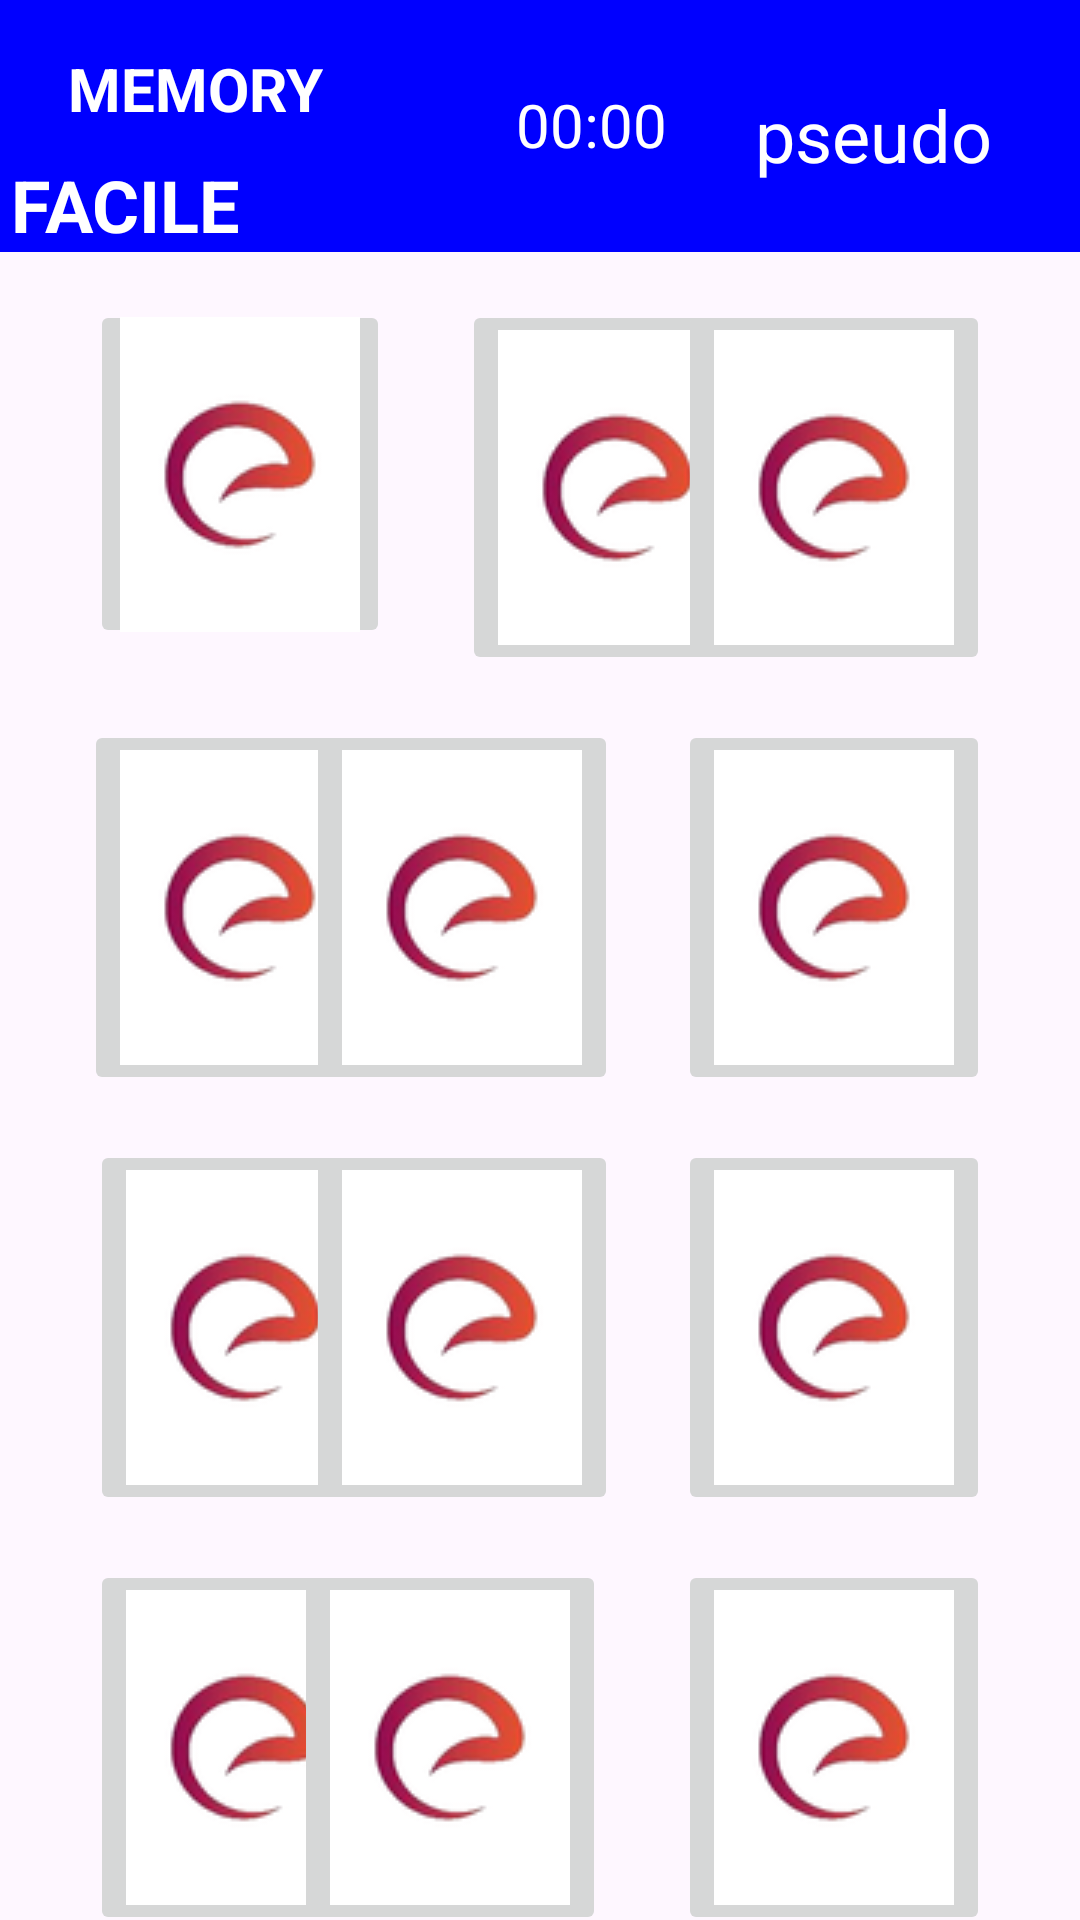

Here is an Android app screen rendered from its layout file. Give the layout XML and the strings, colors and styles it references.
<!-- AndroidManifest.xml: application theme Theme.ProjetMemory -->
<!-- res/layout/activity_main.xml -->
<?xml version="1.0" encoding="utf-8"?>
<androidx.constraintlayout.widget.ConstraintLayout xmlns:android="http://schemas.android.com/apk/res/android"
    xmlns:app="http://schemas.android.com/apk/res-auto"
    xmlns:tools="http://schemas.android.com/tools"
    android:layout_width="match_parent"
    android:layout_height="match_parent"
    tools:context=".MainActivityGAME">

    <TextView
        android:id="@+id/textView"
        android:layout_width="416dp"
        android:layout_height="84dp"
        android:background="?attr/colorPrimary"
        android:backgroundTint="?attr/colorPrimary"
        android:textColorHint="?attr/colorOnPrimary"
        app:layout_constraintEnd_toEndOf="parent"
        app:layout_constraintHeight_default="percent"
        app:layout_constraintHeight_percent="0.5"
        app:layout_constraintHorizontal_bias="0.6"
        app:layout_constraintStart_toStartOf="parent"
        app:layout_constraintTop_toTopOf="parent"
        app:layout_constraintWidth_default="percent"
        app:layout_constraintWidth_percent="0.3" />

    <TextView
        android:id="@+id/textViewMEMORY"
        android:layout_width="wrap_content"
        android:layout_height="wrap_content"
        android:layout_marginStart="56dp"
        android:layout_marginTop="16dp"
        android:background="?attr/colorPrimary"
        android:backgroundTint="?attr/colorPrimary"
        android:text="MEMORY"
        android:textAppearance="@style/TextAppearance.AppCompat.Display1"
        android:textColor="#FFFFFF"
        android:textColorHint="?attr/colorOnPrimary"
        android:textSize="20sp"
        android:textStyle="bold"
        app:layout_constraintHeight_default="percent"
        app:layout_constraintHeight_percent="0.5"
        app:layout_constraintStart_toStartOf="@+id/textView"
        app:layout_constraintTop_toTopOf="@+id/textView"
        app:layout_constraintWidth_default="percent"
        app:layout_constraintWidth_percent="0.3" />

    <ImageButton
        android:id="@+id/imageButton3"
        android:layout_width="100dp"
        android:layout_height="116dp"
        android:layout_marginStart="30dp"
        android:layout_marginTop="100dp"
        app:layout_constraintHeight_default="percent"
        app:layout_constraintHeight_percent="0.5"
        app:layout_constraintStart_toStartOf="parent"
        app:layout_constraintTop_toTopOf="parent"
        app:layout_constraintWidth_default="percent"
        app:layout_constraintWidth_percent="0.3"
        app:srcCompat="@drawable/dos" />

    <ImageButton
        android:id="@+id/imageButton4"
        android:layout_width="wrap_content"
        android:layout_height="wrap_content"
        android:layout_marginStart="124dp"
        android:layout_marginTop="100dp"
        app:layout_constraintEnd_toEndOf="@+id/imageButton5"
        app:layout_constraintHeight_default="percent"
        app:layout_constraintHeight_percent="0.5"
        app:layout_constraintHorizontal_bias="0.0"
        app:layout_constraintStart_toStartOf="@+id/imageButton3"
        app:layout_constraintTop_toTopOf="parent"
        app:layout_constraintWidth_default="percent"
        app:layout_constraintWidth_percent="0.3"
        app:srcCompat="@drawable/dos" />

    <ImageButton
        android:id="@+id/imageButton5"
        android:layout_width="wrap_content"
        android:layout_height="wrap_content"
        android:layout_marginTop="100dp"
        android:layout_marginEnd="30dp"
        app:layout_constraintEnd_toEndOf="parent"
        app:layout_constraintHeight_default="percent"
        app:layout_constraintHeight_percent="0.5"
        app:layout_constraintTop_toTopOf="parent"
        app:layout_constraintWidth_default="percent"
        app:layout_constraintWidth_percent="0.3"
        app:srcCompat="@drawable/dos" />

    <ImageButton
        android:id="@+id/imageButton6"
        android:layout_width="wrap_content"
        android:layout_height="wrap_content"
        android:layout_marginStart="28dp"
        android:layout_marginTop="140dp"
        app:layout_constraintHeight_default="percent"
        app:layout_constraintHeight_percent="0.5"
        app:layout_constraintStart_toStartOf="parent"
        app:layout_constraintTop_toTopOf="@+id/imageButton3"
        app:layout_constraintWidth_default="percent"
        app:layout_constraintWidth_percent="0.3"
        app:srcCompat="@drawable/dos" />

    <ImageButton
        android:id="@+id/imageButton7"
        android:layout_width="wrap_content"
        android:layout_height="wrap_content"
        android:layout_marginTop="140dp"
        android:layout_marginEnd="124dp"
        app:layout_constraintEnd_toEndOf="@+id/imageButton8"
        app:layout_constraintHeight_default="percent"
        app:layout_constraintHeight_percent="0.5"
        app:layout_constraintHorizontal_bias="1.0"
        app:layout_constraintStart_toStartOf="@+id/imageButton6"
        app:layout_constraintTop_toTopOf="@+id/imageButton4"
        app:layout_constraintWidth_default="percent"
        app:layout_constraintWidth_percent="0.3"
        app:srcCompat="@drawable/dos" />

    <ImageButton
        android:id="@+id/imageButton8"
        android:layout_width="wrap_content"
        android:layout_height="wrap_content"
        android:layout_marginTop="140dp"
        android:layout_marginEnd="30dp"
        app:layout_constraintEnd_toEndOf="parent"
        app:layout_constraintHeight_default="percent"
        app:layout_constraintHeight_percent="0.5"
        app:layout_constraintTop_toTopOf="@+id/imageButton5"
        app:layout_constraintWidth_default="percent"
        app:layout_constraintWidth_percent="0.3"
        app:srcCompat="@drawable/dos" />

    <ImageButton
        android:id="@+id/imageButton9"
        android:layout_width="wrap_content"
        android:layout_height="wrap_content"
        android:layout_marginStart="30dp"
        android:layout_marginTop="140dp"
        app:layout_constraintHeight_default="percent"
        app:layout_constraintHeight_percent="0.5"
        app:layout_constraintStart_toStartOf="parent"
        app:layout_constraintTop_toTopOf="@+id/imageButton6"
        app:layout_constraintWidth_default="percent"
        app:layout_constraintWidth_percent="0.3"
        app:srcCompat="@drawable/dos" />

    <ImageButton
        android:id="@+id/imageButton10"
        android:layout_width="wrap_content"
        android:layout_height="wrap_content"
        android:layout_marginTop="140dp"
        android:layout_marginEnd="124dp"
        app:layout_constraintEnd_toEndOf="@+id/imageButton11"
        app:layout_constraintHeight_default="percent"
        app:layout_constraintHeight_percent="0.5"
        app:layout_constraintHorizontal_bias="1.0"
        app:layout_constraintStart_toStartOf="@+id/imageButton9"
        app:layout_constraintTop_toTopOf="@+id/imageButton7"
        app:layout_constraintWidth_default="percent"
        app:layout_constraintWidth_percent="0.3"
        app:srcCompat="@drawable/dos" />

    <ImageButton
        android:id="@+id/imageButton11"
        android:layout_width="wrap_content"
        android:layout_height="wrap_content"
        android:layout_marginTop="140dp"
        android:layout_marginEnd="30dp"
        app:layout_constraintEnd_toEndOf="parent"
        app:layout_constraintHeight_default="percent"
        app:layout_constraintHeight_percent="0.5"
        app:layout_constraintTop_toTopOf="@+id/imageButton8"
        app:layout_constraintWidth_default="percent"
        app:layout_constraintWidth_percent="0.3"
        app:srcCompat="@drawable/dos" />

    <ImageButton
        android:id="@+id/imageButton12"
        android:layout_width="wrap_content"
        android:layout_height="wrap_content"
        android:layout_marginStart="30dp"
        android:layout_marginTop="140dp"
        app:layout_constraintHeight_default="percent"
        app:layout_constraintHeight_percent="0.5"
        app:layout_constraintStart_toStartOf="parent"
        app:layout_constraintTop_toTopOf="@+id/imageButton9"
        app:layout_constraintWidth_default="percent"
        app:layout_constraintWidth_percent="0.3"
        app:srcCompat="@drawable/dos" />

    <ImageButton
        android:id="@+id/imageButton13"
        android:layout_width="wrap_content"
        android:layout_height="wrap_content"
        android:layout_marginTop="140dp"
        android:layout_marginEnd="128dp"
        app:layout_constraintEnd_toEndOf="@+id/imageButton2"
        app:layout_constraintHeight_default="percent"
        app:layout_constraintHeight_percent="0.5"
        app:layout_constraintHorizontal_bias="1.0"
        app:layout_constraintStart_toStartOf="@+id/imageButton12"
        app:layout_constraintTop_toTopOf="@+id/imageButton10"
        app:layout_constraintWidth_default="percent"
        app:layout_constraintWidth_percent="0.3"
        app:srcCompat="@drawable/dos" />

    <ImageButton
        android:id="@+id/imageButton2"
        android:layout_width="wrap_content"
        android:layout_height="wrap_content"
        android:layout_marginTop="140dp"
        android:layout_marginEnd="30dp"
        app:layout_constraintEnd_toEndOf="parent"
        app:layout_constraintHeight_default="percent"
        app:layout_constraintHeight_percent="0.5"
        app:layout_constraintTop_toTopOf="@+id/imageButton11"
        app:layout_constraintWidth_default="percent"
        app:layout_constraintWidth_percent="0.3"
        app:srcCompat="@drawable/dos" />

    <Chronometer
        android:id="@+id/chrono"
        android:layout_width="62dp"
        android:layout_height="29dp"
        android:layout_marginStart="172dp"
        android:layout_marginTop="28dp"
        android:textColor="#FFFFFF"
        android:textSize="20sp"
        app:layout_constraintHeight_default="percent"
        app:layout_constraintHeight_percent="0.5"
        app:layout_constraintStart_toStartOf="parent"
        app:layout_constraintTop_toTopOf="@+id/textView"
        app:layout_constraintWidth_default="percent"
        app:layout_constraintWidth_percent="0.3" />

    <TextView
        android:id="@+id/textPseudo"
        android:layout_width="wrap_content"
        android:layout_height="wrap_content"
        android:text="pseudo"
        android:textSize="24sp"
        android:textColor="#FFFFFF"
        app:layout_constraintBottom_toBottomOf="@+id/textView"
        app:layout_constraintEnd_toEndOf="@+id/textView"
        app:layout_constraintHorizontal_bias="0.254"
        app:layout_constraintStart_toEndOf="@+id/chrono"
        app:layout_constraintTop_toTopOf="parent"
        app:layout_constraintVertical_bias="0.553" />

    <TextView
        android:id="@+id/EAZY"
        android:layout_width="wrap_content"
        android:layout_height="wrap_content"
        android:layout_marginTop="52dp"
        android:layout_marginEnd="280dp"
        android:text="FACILE"
        android:textColor="#FFFFFF"
        android:textSize="24sp"
        android:textStyle="bold"
        app:layout_constraintEnd_toEndOf="parent"
        app:layout_constraintTop_toTopOf="parent" />

</androidx.constraintlayout.widget.ConstraintLayout>
<!-- resources referenced by this layout -->
<resources>
  <!-- drawable dos: png bitmap (drawable, 3924 bytes) -->
  <style name="Theme.ProjetMemory" parent="Base.Theme.ProjetMemory" />
  <style name="Base.Theme.ProjetMemory" parent="Theme.Material3.DayNight.NoActionBar">
          
          
          <item name="colorPrimary">@color/bleu</item>
          <item name="colorPrimaryVariant">@color/bleu_foncé</item>
          <item name="colorOnPrimary">@color/blanc</item>
          
          <item name="colorSecondary">@color/vert_futuriste</item>
          <item name="colorSecondaryVariant">@color/vert</item>
          <item name="colorOnSecondary">@color/blanc</item>
          
          <item name="android:statusBarColor">?attr/colorPrimaryVariant</item>
          
      </style>
  <color name="bleu">#0000FF</color>
  <color name="blanc">#FFFFFF</color>
  <color name="vert_futuriste">#00FF7F</color>
  <color name="vert">#00FF00</color>
</resources>
